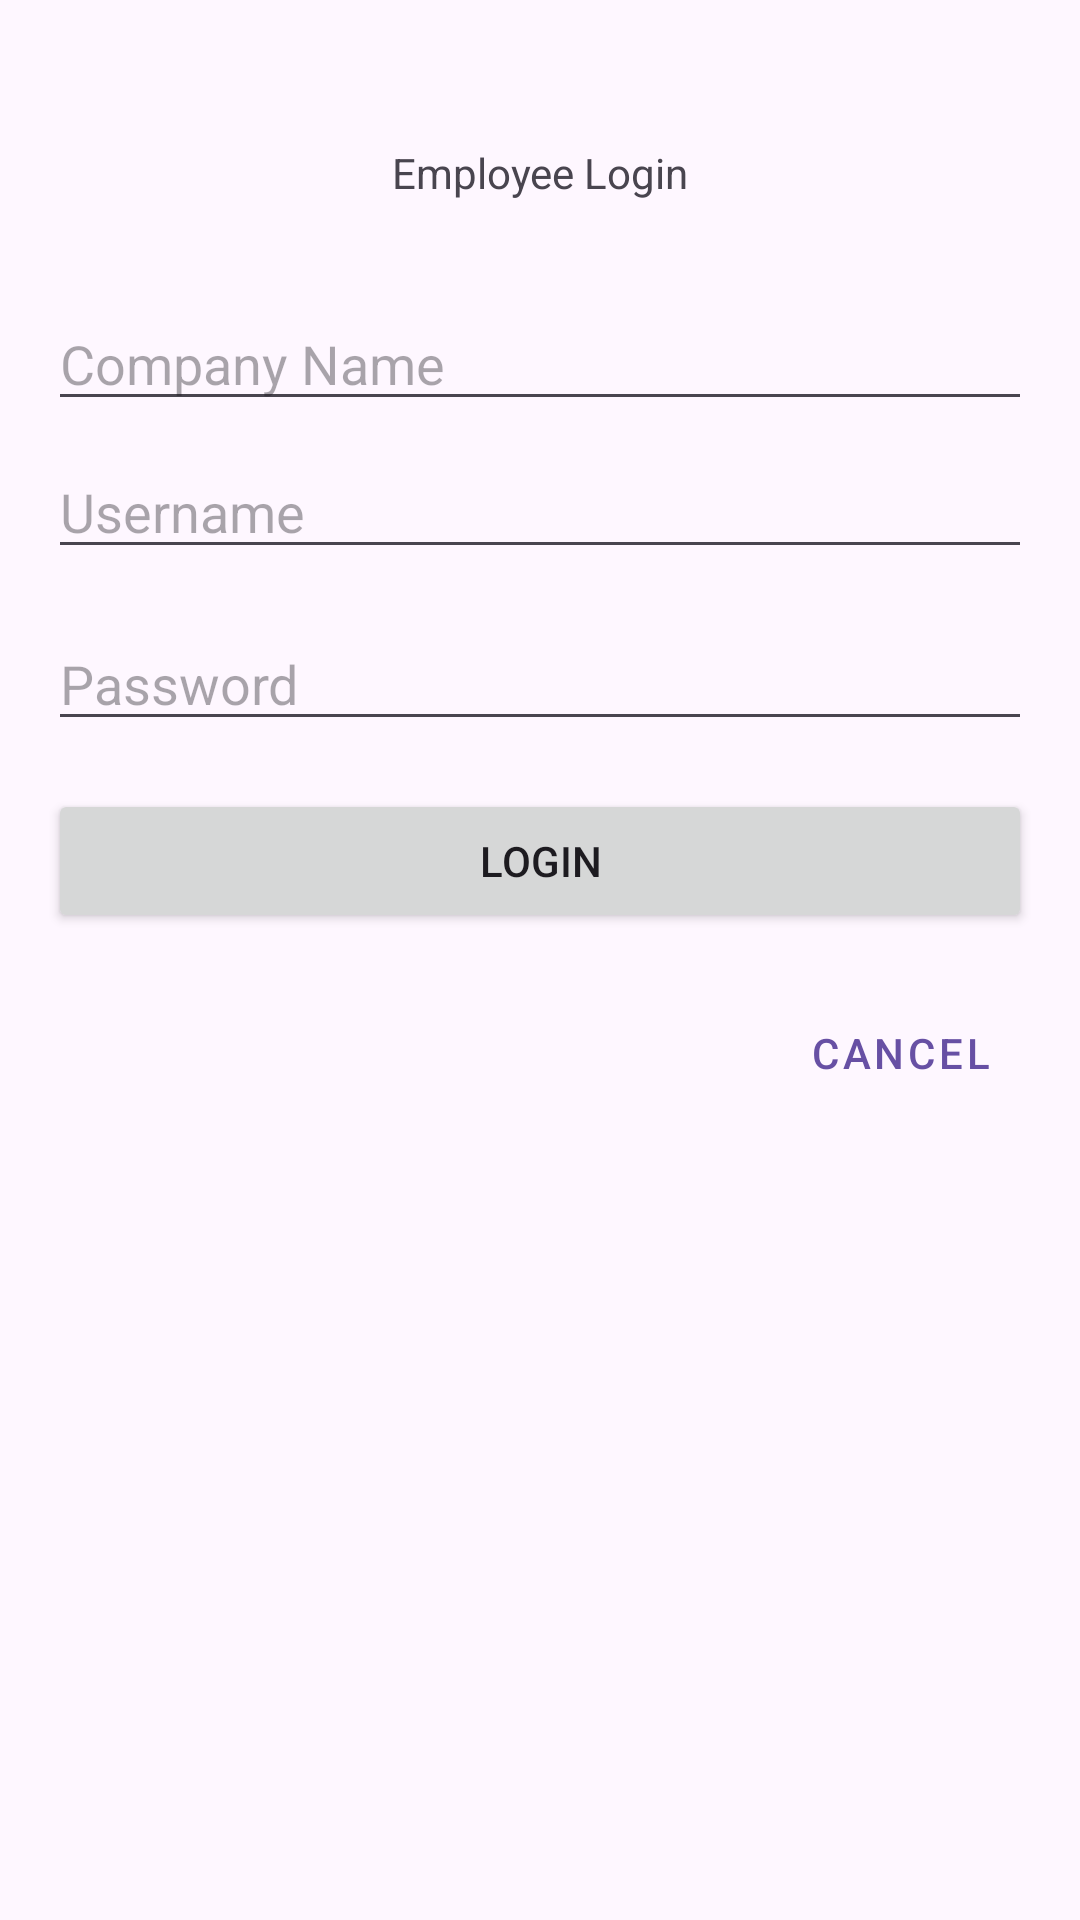

Android layout source for this screen:
<!-- AndroidManifest.xml: application theme Theme._3112Project -->
<!-- res/layout/fragment_employee_login.xml -->
<?xml version="1.0" encoding="utf-8"?>
<androidx.constraintlayout.widget.ConstraintLayout xmlns:android="http://schemas.android.com/apk/res/android"
    xmlns:app="http://schemas.android.com/apk/res-auto"
    xmlns:tools="http://schemas.android.com/tools"
    android:id="@+id/frameLayout"
    android:layout_width="match_parent"
    android:layout_height="match_parent"
    android:padding="16dp"
    tools:context=".EmployeeLoginFragment" >

    <EditText
        android:id="@+id/editTextEmployeeUsername"
        android:layout_width="0dp"
        android:layout_height="wrap_content"
        android:layout_marginTop="8dp"
        android:ems="10"
        android:hint="Username"
        android:inputType="text"
        app:layout_constraintEnd_toEndOf="parent"
        app:layout_constraintStart_toStartOf="parent"
        app:layout_constraintTop_toBottomOf="@+id/CompanyName" />

    <EditText
        android:id="@+id/CompanyName"
        android:layout_width="0dp"
        android:layout_height="wrap_content"
        android:layout_marginTop="32dp"
        android:ems="10"
        android:hint="Company Name"
        android:inputType="text"
        app:layout_constraintEnd_toEndOf="parent"
        app:layout_constraintStart_toStartOf="parent"
        app:layout_constraintTop_toBottomOf="@+id/textView2" />

    <EditText
        android:id="@+id/editTextPassword"
        android:layout_width="0dp"
        android:layout_height="wrap_content"
        android:layout_marginTop="16dp"
        android:ems="10"
        android:hint="Password"
        android:inputType="textPassword"
        app:layout_constraintEnd_toEndOf="parent"
        app:layout_constraintStart_toStartOf="parent"
        app:layout_constraintTop_toBottomOf="@+id/editTextEmployeeUsername" />

    <Button
        android:id="@+id/buttonLogin"
        android:layout_width="0dp"
        android:layout_height="wrap_content"
        android:layout_marginTop="16dp"
        android:text="Login"
        app:layout_constraintEnd_toEndOf="parent"
        app:layout_constraintStart_toStartOf="parent"
        app:layout_constraintTop_toBottomOf="@+id/editTextPassword" />

    <Button
        android:id="@+id/buttonGoHomeFragment"
        style="@style/Widget.MaterialComponents.Button.TextButton"
        android:layout_width="wrap_content"
        android:layout_height="wrap_content"
        android:layout_marginTop="16dp"
        android:text="Cancel"
        app:layout_constraintEnd_toEndOf="parent"
        app:layout_constraintTop_toBottomOf="@+id/buttonLogin" />

    <TextView
        android:id="@+id/textView2"
        android:layout_width="wrap_content"
        android:layout_height="wrap_content"
        android:layout_marginTop="32dp"
        android:text="Employee Login"
        app:layout_constraintEnd_toEndOf="@+id/editTextEmployeeUsername"
        app:layout_constraintStart_toStartOf="@+id/editTextEmployeeUsername"
        app:layout_constraintTop_toTopOf="parent" />

</androidx.constraintlayout.widget.ConstraintLayout>
<!-- resources referenced by this layout -->
<resources>
  <style name="Theme._3112Project" parent="Base.Theme._3112Project" />
  <style name="Base.Theme._3112Project" parent="Theme.Material3.DayNight.NoActionBar">
          
          
      </style>
</resources>
